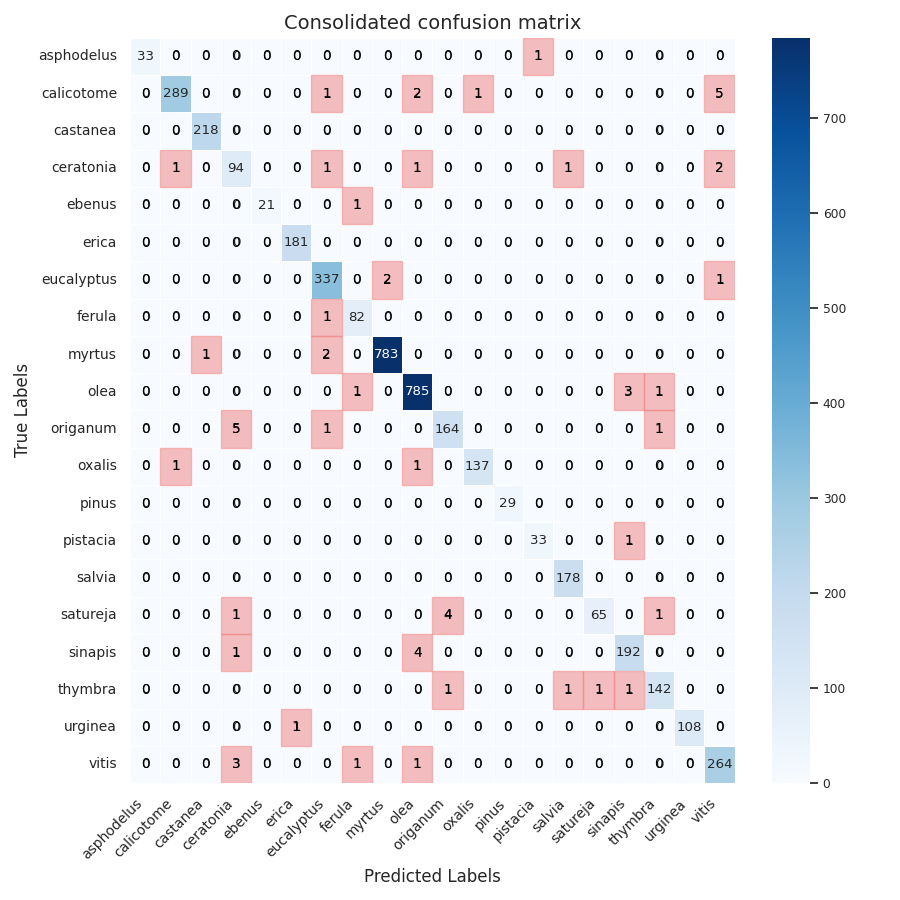

The data file committed next to this chart (first rows):
Unnamed: 0, asphodelus, calicotome, castanea, ceratonia, ebenus, erica, eucalyptus, ferula, myrtus, olea, origanum, oxalis, pinus, pistacia, salvia, satureja, sinapis, thymbra, urginea, vitis
asphodelus, 33, 0, 0, 0, 0, 0, 0, 0, 0, 0, 0, 0, 0, 1, 0, 0, 0, 0, 0, 0
calicotome, 0, 289, 0, 0, 0, 0, 1, 0, 0, 2, 0, 1, 0, 0, 0, 0, 0, 0, 0, 5
castanea, 0, 0, 218, 0, 0, 0, 0, 0, 0, 0, 0, 0, 0, 0, 0, 0, 0, 0, 0, 0
ceratonia, 0, 1, 0, 94, 0, 0, 1, 0, 0, 1, 0, 0, 0, 0, 1, 0, 0, 0, 0, 2
ebenus, 0, 0, 0, 0, 21, 0, 0, 1, 0, 0, 0, 0, 0, 0, 0, 0, 0, 0, 0, 0
erica, 0, 0, 0, 0, 0, 181, 0, 0, 0, 0, 0, 0, 0, 0, 0, 0, 0, 0, 0, 0
eucalyptus, 0, 0, 0, 0, 0, 0, 337, 0, 2, 0, 0, 0, 0, 0, 0, 0, 0, 0, 0, 1
ferula, 0, 0, 0, 0, 0, 0, 1, 82, 0, 0, 0, 0, 0, 0, 0, 0, 0, 0, 0, 0
myrtus, 0, 0, 1, 0, 0, 0, 2, 0, 783, 0, 0, 0, 0, 0, 0, 0, 0, 0, 0, 0
olea, 0, 0, 0, 0, 0, 0, 0, 1, 0, 785, 0, 0, 0, 0, 0, 0, 3, 1, 0, 0
origanum, 0, 0, 0, 5, 0, 0, 1, 0, 0, 0, 164, 0, 0, 0, 0, 0, 0, 1, 0, 0
oxalis, 0, 1, 0, 0, 0, 0, 0, 0, 0, 1, 0, 137, 0, 0, 0, 0, 0, 0, 0, 0
pinus, 0, 0, 0, 0, 0, 0, 0, 0, 0, 0, 0, 0, 29, 0, 0, 0, 0, 0, 0, 0
pistacia, 0, 0, 0, 0, 0, 0, 0, 0, 0, 0, 0, 0, 0, 33, 0, 0, 1, 0, 0, 0
salvia, 0, 0, 0, 0, 0, 0, 0, 0, 0, 0, 0, 0, 0, 0, 178, 0, 0, 0, 0, 0
satureja, 0, 0, 0, 1, 0, 0, 0, 0, 0, 0, 4, 0, 0, 0, 0, 65, 0, 1, 0, 0
sinapis, 0, 0, 0, 1, 0, 0, 0, 0, 0, 4, 0, 0, 0, 0, 0, 0, 192, 0, 0, 0
thymbra, 0, 0, 0, 0, 0, 0, 0, 0, 0, 0, 1, 0, 0, 0, 1, 1, 1, 142, 0, 0
urginea, 0, 0, 0, 0, 0, 1, 0, 0, 0, 0, 0, 0, 0, 0, 0, 0, 0, 0, 108, 0
vitis, 0, 0, 0, 3, 0, 0, 0, 1, 0, 1, 0, 0, 0, 0, 0, 0, 0, 0, 0, 264
